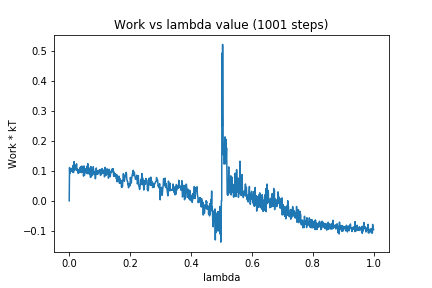

Data behind this chart, as committed beside it:
0, 0.0
1, 0.1109
2, 0.09063
3, 0.102
4, 0.101
5, 0.09959
6, 0.1071
7, 0.09932
8, 0.1081
9, 0.103
10, 0.09998
11, 0.09621
12, 0.1036
13, 0.1183
14, 0.09438
15, 0.1149
16, 0.1308
17, 0.1042
18, 0.1016
19, 0.1067
20, 0.1099
21, 0.1067
22, 0.1191
23, 0.1056
24, 0.1233
25, 0.102
26, 0.1061
27, 0.09923
28, 0.1006
29, 0.09185
30, 0.09176
31, 0.1045
32, 0.09333
33, 0.1025
34, 0.102
35, 0.1049
36, 0.1113
37, 0.1062
38, 0.1129
39, 0.09392
40, 0.1143
41, 0.1038
42, 0.1156
43, 0.1122
44, 0.1126
45, 0.09482
46, 0.1149
47, 0.08234
48, 0.09511
49, 0.116
50, 0.08494
51, 0.09498
52, 0.1005
53, 0.1069
54, 0.09808
55, 0.09455
56, 0.1018
57, 0.09793
58, 0.09125
59, 0.1162
60, 0.09628
... 940 more rows
